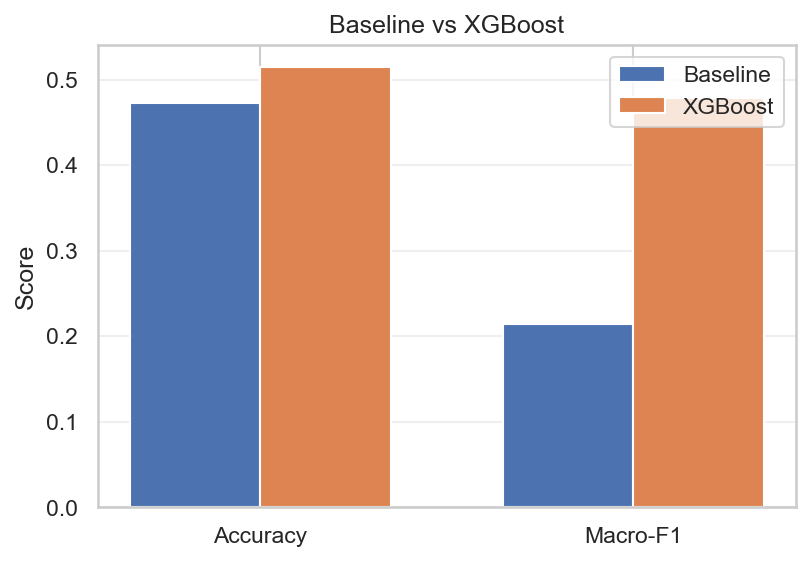

Data behind this chart, as committed beside it:
Metric, Baseline_HomeWin, XGBoost, Gain_vs_Baseline
Accuracy, 0.4724, 0.5145, 0.04211
Macro-F1, 0.2139, 0.4781, 0.2642
